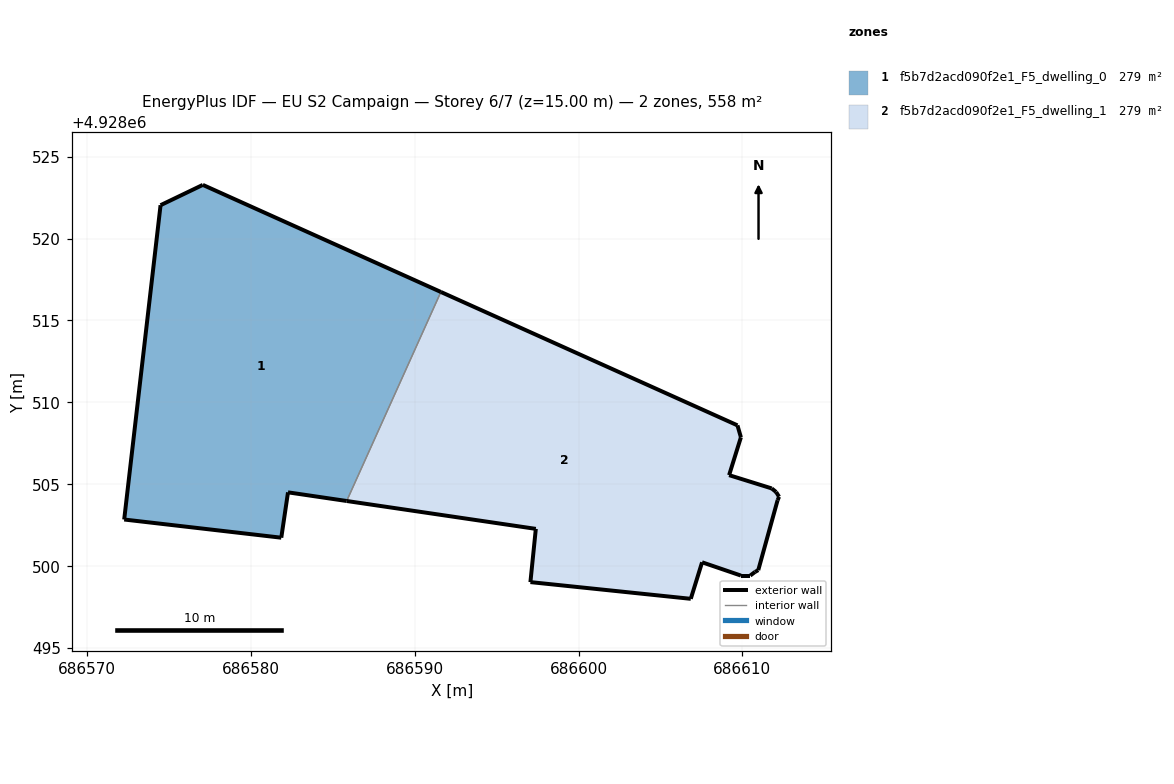
=== STOREY PLAN SPEC (per zone: floor XY polygon, exterior-wall plan segments, windows/doors) ===
zone 1: f5b7d2acd090f2e1_F5_dwelling_0  (278.8 m²)
  floor: (686585.84, 4928503.98) (686591.59, 4928516.74) (686577.06, 4928523.28) (686574.48, 4928522.04) (686572.26, 4928502.85) (686581.85, 4928501.74) (686582.26, 4928504.51)
  exterior wall: (686581.85, 4928501.74) – (686572.26, 4928502.85)  [9.7 m]
  exterior wall: (686572.26, 4928502.85) – (686574.48, 4928522.04)  [19.3 m]
  exterior wall: (686574.48, 4928522.04) – (686577.06, 4928523.28)  [2.9 m]
  exterior wall: (686577.06, 4928523.28) – (686591.59, 4928516.74)  [15.9 m]
  exterior wall: (686585.84, 4928503.98) – (686582.26, 4928504.51)  [3.6 m]
  exterior wall: (686582.26, 4928504.51) – (686581.85, 4928501.74)  [2.8 m]
  interior walls: 1
zone 2: f5b7d2acd090f2e1_F5_dwelling_1  (278.8 m²)
  floor: (686610.97, 4928499.76) (686612.15, 4928504.03) (686612.24, 4928504.24) (686612.06, 4928504.53) (686611.79, 4928504.75) (686609.19, 4928505.56) (686609.91, 4928507.87) (686609.70, 4928508.60) (686591.59, 4928516.74) (686585.84, 4928503.98) (686597.39, 4928502.28) (686597.06, 4928499.03) (686606.85, 4928498.01) (686607.54, 4928500.24) (686609.91, 4928499.43) (686610.48, 4928499.43) (686610.77, 4928499.65)
  exterior wall: (686609.91, 4928499.43) – (686607.54, 4928500.24)  [2.5 m]
  exterior wall: (686607.54, 4928500.24) – (686606.85, 4928498.01)  [2.3 m]
  exterior wall: (686606.85, 4928498.01) – (686597.06, 4928499.03)  [9.8 m]
  exterior wall: (686597.06, 4928499.03) – (686597.39, 4928502.28)  [3.3 m]
  exterior wall: (686597.39, 4928502.28) – (686585.84, 4928503.98)  [11.7 m]
  exterior wall: (686591.59, 4928516.74) – (686609.70, 4928508.60)  [19.9 m]
  exterior wall: (686609.70, 4928508.60) – (686609.91, 4928507.87)  [0.8 m]
  exterior wall: (686609.91, 4928507.87) – (686609.19, 4928505.56)  [2.4 m]
  exterior wall: (686609.19, 4928505.56) – (686611.79, 4928504.75)  [2.7 m]
  exterior wall: (686611.79, 4928504.75) – (686612.06, 4928504.53)  [0.3 m]
  exterior wall: (686612.06, 4928504.53) – (686612.24, 4928504.24)  [0.3 m]
  exterior wall: (686612.24, 4928504.24) – (686612.15, 4928504.03)  [0.2 m]
  exterior wall: (686612.15, 4928504.03) – (686610.97, 4928499.76)  [4.4 m]
  exterior wall: (686610.97, 4928499.76) – (686610.77, 4928499.65)  [0.2 m]
  exterior wall: (686610.77, 4928499.65) – (686610.48, 4928499.43)  [0.4 m]
  exterior wall: (686610.48, 4928499.43) – (686609.91, 4928499.43)  [0.6 m]
  interior walls: 1

=== DERIVED (storey summary) ===
Building: EU S2 Campaign
Storey: 6 of 7  (floor level z = 15.00 m)
Storey gross floor area: 557.6 m²
Zones on this storey: 2
  - f5b7d2acd090f2e1_F5_dwelling_0: floor 278.8 m²; exterior wall 54.2 m (162.6 m²); WWR 0.0%
  - f5b7d2acd090f2e1_F5_dwelling_1: floor 278.8 m²; exterior wall 61.9 m (185.7 m²); WWR 0.0%
Zone adjacency (shared interzone walls):
  - f5b7d2acd090f2e1_F5_dwelling_0 ↔ f5b7d2acd090f2e1_F5_dwelling_1